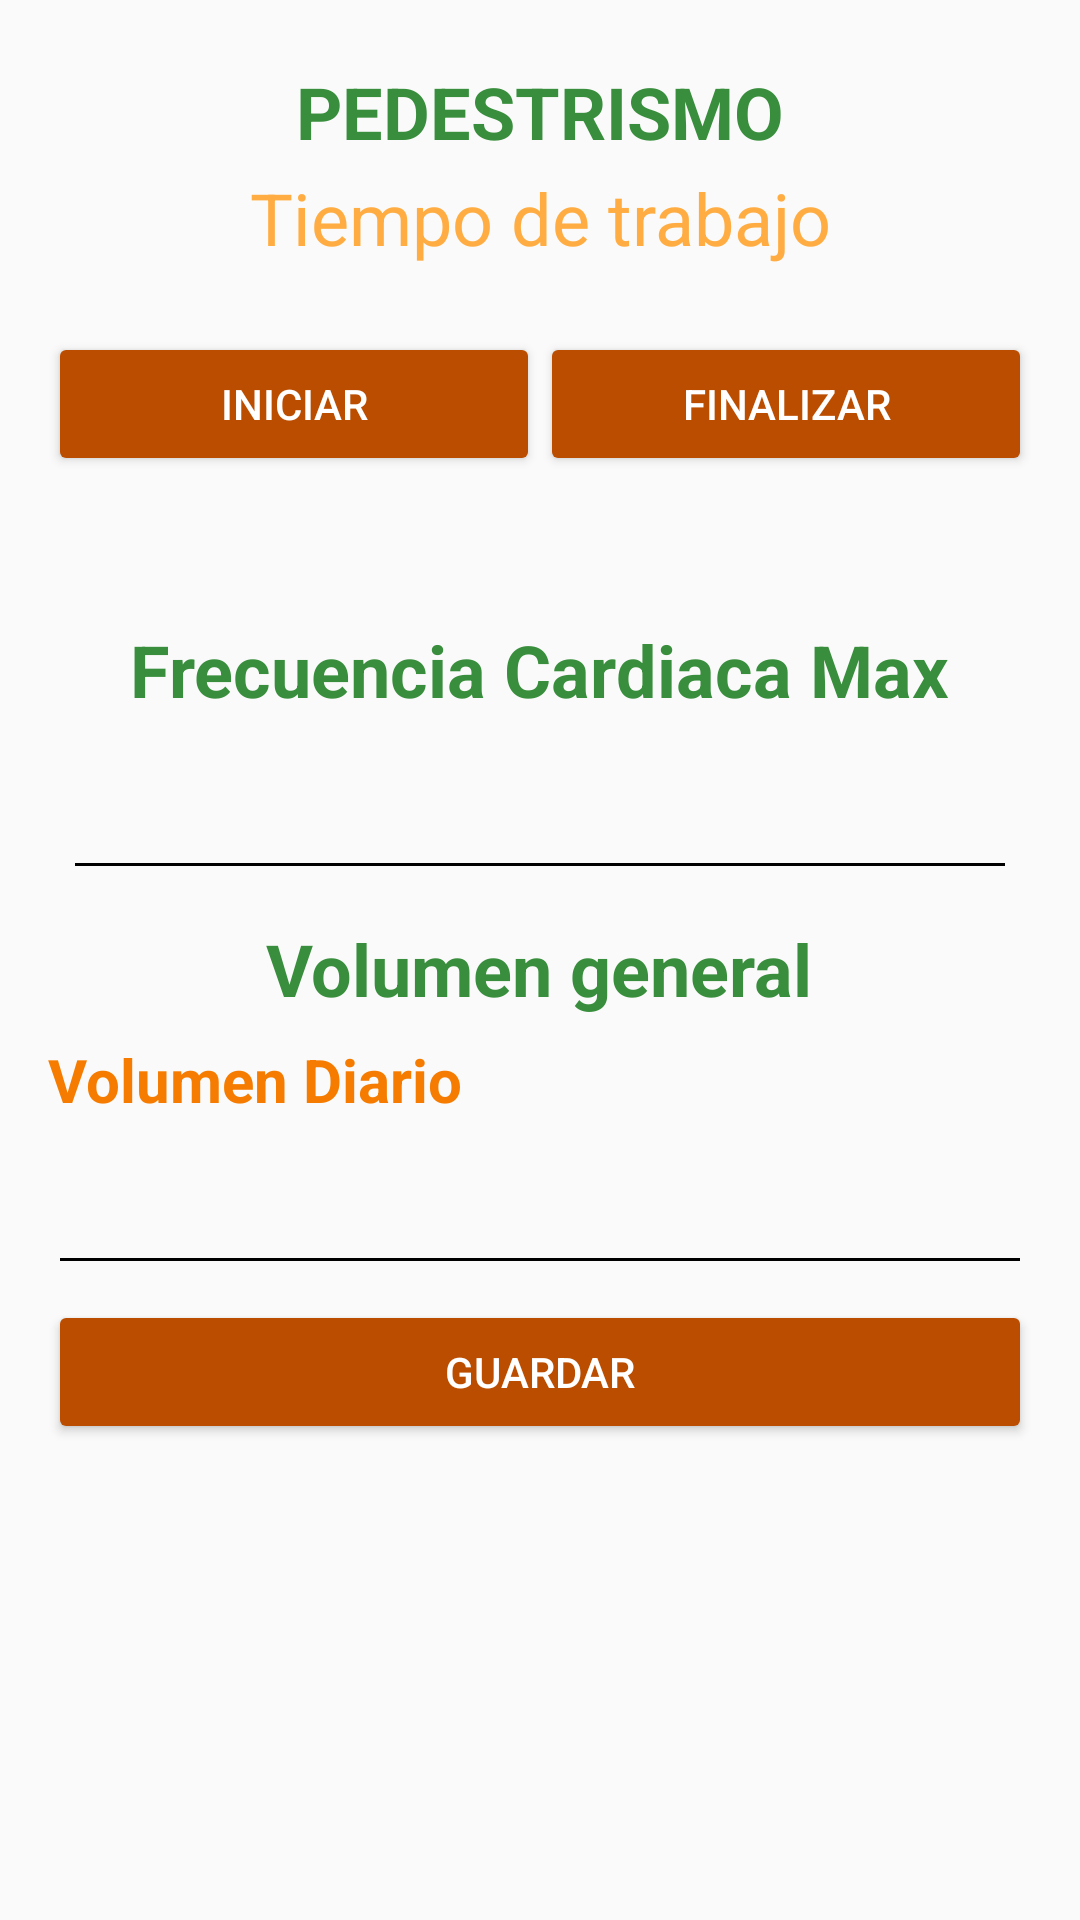

Write the Android layout XML for this screen, with the resource values it uses.
<!-- AndroidManifest.xml: application theme AppTheme -->
<!-- res/layout/activity_carrera_user.xml -->
<?xml version="1.0" encoding="utf-8"?>
<android.support.design.widget.CoordinatorLayout
    xmlns:android="http://schemas.android.com/apk/res/android"
    xmlns:app="http://schemas.android.com/apk/res-auto"
    xmlns:tools="http://schemas.android.com/tools"
    android:layout_width="match_parent"
    android:layout_height="match_parent"
    tools:context="com.example.summy.controlrendimiento.views.CarreraUserActivity">

    <LinearLayout
        android:layout_width="match_parent"
        android:layout_height="wrap_content"
        android:orientation="vertical"
        android:padding="@dimen/activity_vertical_margin">

        <TextView
            android:layout_width="match_parent"
            android:layout_height="wrap_content"
            android:layout_marginTop="5dp"
            android:gravity="center"
            android:text="@string/carrera_a_pie"
            android:textColor="#388E3C"
            android:textSize="@dimen/textTitle"
            android:textStyle="bold" />

        <TextView
            android:layout_width="match_parent"
            android:layout_height="wrap_content"
            android:gravity="center"
            android:padding="@dimen/Subtitulo2"
            android:text="@string/tiempo_de_trabajo"
            android:textColor="@color/colorAccent"
            android:textSize="@dimen/textTitle" />

        <LinearLayout
            android:layout_width="match_parent"
            android:layout_height="wrap_content"
            android:orientation="horizontal">

            <LinearLayout
                android:layout_width="match_parent"
                android:layout_height="wrap_content"
                android:layout_weight="1"
                android:orientation="vertical">

                <TextView
                    android:id="@+id/tvIniciarCa"
                    android:layout_width="match_parent"
                    android:layout_height="match_parent"
                    android:gravity="center_horizontal"
                    android:textColor="@android:color/black"
                    android:textSize="@dimen/size_tiempo" />

                <Button
                    android:id="@+id/btnIniciarCa"
                    android:layout_width="match_parent"
                    android:layout_height="wrap_content"
                    android:text="@string/iniciar"
                    android:theme="@style/RaisedButtonDark" />
            </LinearLayout>

            <LinearLayout
                android:layout_width="match_parent"
                android:layout_height="wrap_content"
                android:layout_weight="1"
                android:orientation="vertical">

                <TextView
                    android:id="@+id/tvFinalizarCa"
                    android:layout_width="match_parent"
                    android:layout_height="match_parent"
                    android:gravity="center_horizontal"
                    android:textColor="@android:color/black"
                    android:textSize="@dimen/size_tiempo" />

                <Button
                    android:id="@+id/btnFinalizarCa"
                    android:layout_width="match_parent"
                    android:layout_height="wrap_content"
                    android:text="@string/finalizar"
                    android:theme="@style/RaisedButtonDark" />
            </LinearLayout>
        </LinearLayout>

        <TextView
            android:id="@+id/tvTiempoTCa"
            android:layout_width="match_parent"
            android:layout_height="wrap_content"
            android:gravity="center"
            android:padding="@dimen/Subtitulo2"
            android:textColor="@color/colorAccent"
            android:textSize="@dimen/textTitle" />

        <LinearLayout
            android:layout_width="match_parent"
            android:layout_height="match_parent"
            android:layout_gravity="center_horizontal"
            android:layout_margin="5dp"
            android:layout_weight="1"
            android:orientation="vertical">
            <TextView
                android:text="Frecuencia Cardiaca Max"
                android:layout_width="wrap_content"
                android:layout_height="wrap_content"
                android:layout_gravity="center"
                android:layout_marginTop="5dp"
                android:textSize="@dimen/textTitle"
                android:textColor="#388E3C"
                android:textStyle="bold"
                />

            <android.support.design.widget.TextInputLayout
                android:layout_width="match_parent"
                android:layout_height="wrap_content"
                android:theme="@style/EditTextBlack">

                <android.support.design.widget.TextInputEditText
                    android:id="@+id/etFcMaxCa"
                    android:layout_width="match_parent"
                    android:layout_height="match_parent"
                    android:hint="FC/MAX" />
            </android.support.design.widget.TextInputLayout>

        </LinearLayout>

        <TextView
            android:layout_width="wrap_content"
            android:layout_height="wrap_content"
            android:layout_gravity="center"
            android:layout_marginTop="5dp"
            android:text="@string/volumen_general"
            android:textColor="#388E3C"
            android:textSize="@dimen/textTitle"
            android:textStyle="bold" />

        <LinearLayout
            android:layout_width="match_parent"
            android:layout_height="match_parent"
            android:layout_weight="1"
            android:orientation="horizontal">

            <TextView
                android:layout_width="wrap_content"
                android:layout_height="wrap_content"
                android:layout_gravity="center"
                android:layout_marginTop="5dp"
                android:text="Volumen Diario"
                android:textColor="@color/colorPrimary"
                android:textSize="@dimen/paddingtop_tittleimagedetail"
                android:textStyle="bold" />

            <TextView
                android:id="@+id/tvVolumenT"
                android:layout_width="wrap_content"
                android:layout_height="wrap_content"
                android:layout_gravity="center"
                android:layout_marginLeft="24dp"
                android:layout_marginTop="5dp"
                android:textColor="@color/colorAccent"
                android:textSize="20dp"
                android:textStyle="bold" />

        </LinearLayout>

        <LinearLayout
            android:layout_width="match_parent"
            android:layout_height="match_parent"
            android:layout_weight="1"
            android:orientation="horizontal">

            <android.support.design.widget.TextInputLayout
                android:layout_width="wrap_content"
                android:layout_height="wrap_content"
                android:layout_weight="0.8"
                android:theme="@style/EditTextBlack">

                <android.support.design.widget.TextInputEditText
                    android:id="@+id/etVolGral"
                    android:layout_width="match_parent"
                    android:layout_height="match_parent"
                    android:hint="Volume General" />
            </android.support.design.widget.TextInputLayout>

        </LinearLayout>

        <Button
            android:id="@+id/btnGuardarCa"
            android:layout_width="match_parent"
            android:layout_height="wrap_content"
            android:layout_marginTop="5dp"
            android:text="@string/guardar"
            android:theme="@style/RaisedButtonDark" />
    </LinearLayout>

</android.support.design.widget.CoordinatorLayout>
<!-- resources referenced by this layout -->
<resources>
  <color name="colorAccent">#ffad42</color>
  <color name="colorPrimary">#f57c00</color>
  <dimen name="Subtitulo2">3dp</dimen>
  <dimen name="activity_vertical_margin">16dp</dimen>
  <dimen name="paddingtop_tittleimagedetail">20dp</dimen>
  <dimen name="textTitle">24sp</dimen>
  <string name="carrera_a_pie">PEDESTRISMO</string>
  <string name="finalizar">FINALIZAR</string>
  <string name="guardar">Guardar</string>
  <string name="iniciar">INICIAR</string>
  <string name="tiempo_de_trabajo">Tiempo de trabajo</string>
  <string name="volumen_general">Volumen general</string>
  <style name="EditTextBlack" parent="TextAppearance.AppCompat">
          <item name="android:textColorHint">@color/editTextColorBlack</item>
          <item name="android:textSize">@dimen/edittext_textsize_login</item>
          <item name="android:textColorPrimary">@color/editTextColorBlack</item>
          <item name="colorAccent">@color/editTextColorBlack</item>
          <item name="colorControlNormal">@color/editTextColorBlack</item>
          <item name="colorControlActivated">@color/editTextColorBlack</item>
      </style>
  <style name="RaisedButtonDark" parent="Theme.AppCompat.Light">
          <item name="colorButtonNormal">@color/colorPrimaryDark</item>
          <item name="colorControlHighlight">@color/colorPrimary</item>
          <item name="android:textColor">@android:color/white</item>
      </style>
  <style name="AppTheme" parent="Theme.AppCompat.Light.NoActionBar">
          
          <item name="colorPrimary">@color/colorPrimary</item>
          <item name="colorPrimaryDark">@color/colorPrimaryDark</item>
          <item name="colorAccent">@color/colorAccent</item>
      </style>
  <dimen name="edittext_textsize_login">22sp</dimen>
  <color name="colorPrimaryDark">#bb4d00</color>
</resources>
